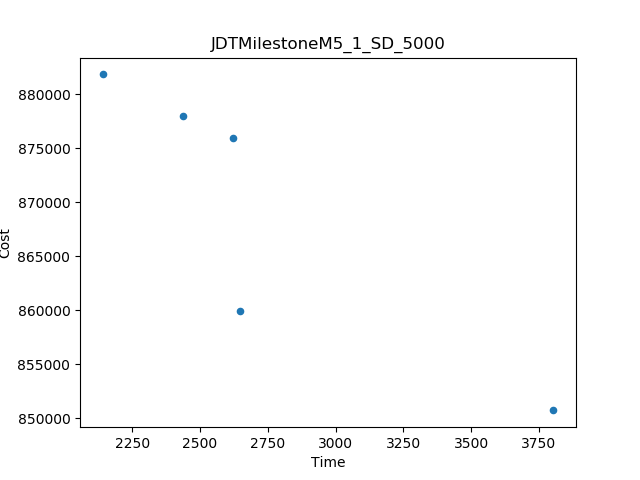

Values plotted in this chart, from the file beside it:
Time, Cost
2141, 881817
3804, 850722
2647, 859966
2621, 875958
2437, 877936
